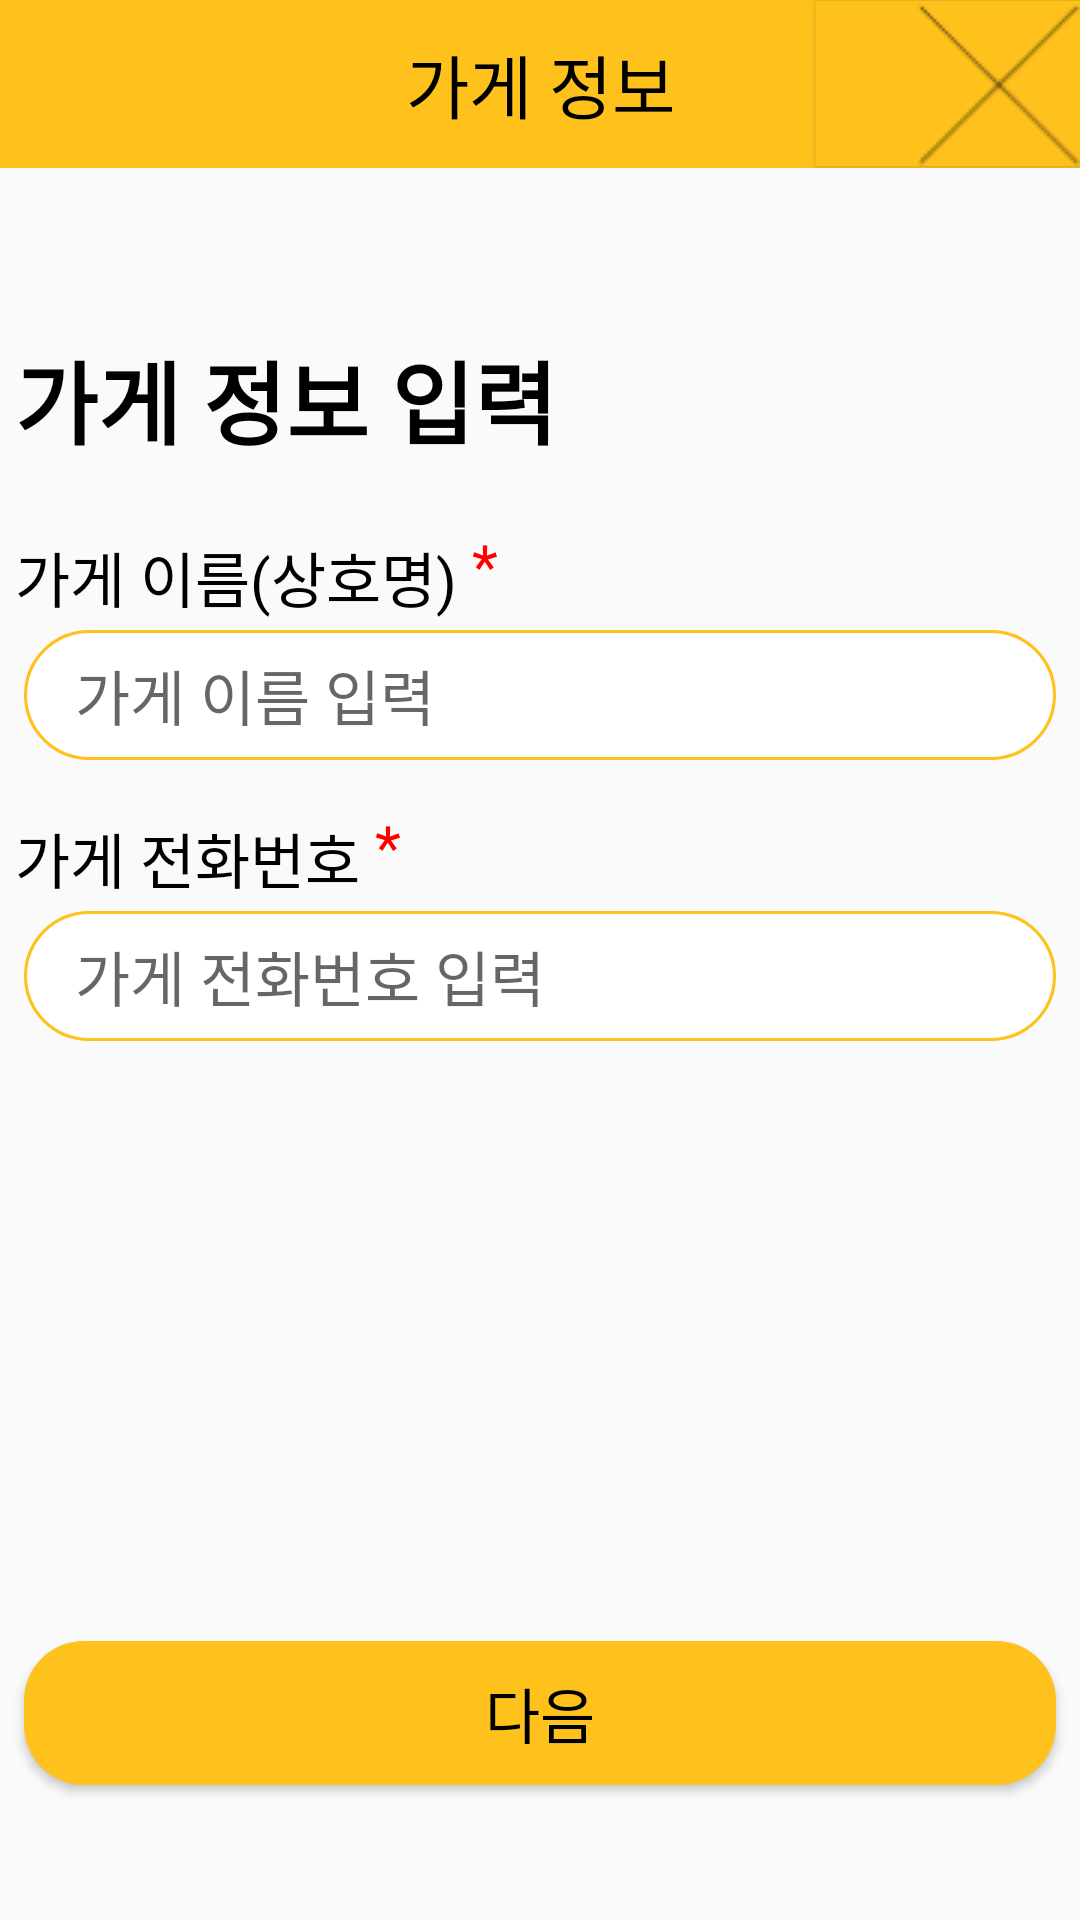

Produce the Android XML layout that renders to this screen, including the resource entries it uses.
<!-- AndroidManifest.xml: application theme Theme.KBC -->
<!-- res/layout/storemanager_add_store_info.xml -->
<?xml version="1.0" encoding="utf-8"?>
<LinearLayout xmlns:android="http://schemas.android.com/apk/res/android"
    xmlns:app="http://schemas.android.com/apk/res-auto"
    android:layout_width="match_parent"
    android:layout_height="match_parent"
    android:orientation="vertical">

    <androidx.appcompat.widget.Toolbar
        android:id="@+id/store_information"
        android:layout_width="match_parent"
        android:layout_height="wrap_content"
        android:background="@color/icon_color2">

        <TextView
            android:layout_width="wrap_content"
            android:layout_height="wrap_content"
            android:layout_gravity="center"
            android:text="가게 정보"
            android:textColor="@color/black"
            android:textSize="23dp" />

        <Button
            android:id="@+id/goBack"
            android:layout_width="wrap_content"
            android:layout_height="wrap_content"
            android:layout_gravity="right"
            android:background="@color/icon_color2"
            android:drawableRight="@drawable/back" />
    </androidx.appcompat.widget.Toolbar>

    <TextView
        android:id="@+id/numbercheckView"
        android:layout_width="match_parent"
        android:layout_height="wrap_content"
        android:layout_marginLeft="5dp"
        android:layout_marginTop="55dp"
        android:text="가게 정보 입력"
        android:textColor="#000000"
        android:textSize="30sp"
        android:textStyle="bold" />



    <LinearLayout
        android:layout_width="match_parent"
        android:layout_height="wrap_content"
        android:orientation="horizontal">

        <TextView
            android:id="@+id/nameview"
            android:layout_width="wrap_content"
            android:layout_height="wrap_content"
            android:layout_marginLeft="5dp"
            android:layout_marginTop="23dp"
            android:text="가게 이름(상호명) "
            android:textColor="@color/black"
            android:textSize="20dp" />

        <TextView
            android:layout_width="wrap_content"
            android:layout_height="wrap_content"
            android:layout_marginTop="18dp"
            android:text="*"
            android:textColor="#FF0000"
            android:textSize="20sp" />

        <TextView
            android:id="@+id/nameCheck"
            android:layout_width="wrap_content"
            android:layout_height="wrap_content"
            android:layout_marginTop="23dp"
            android:text=" 필수로 입력해야 하는 값입니다."
            android:textColor="#F90000"
            android:textSize="13sp"
            android:visibility="invisible" />
    </LinearLayout>

    <EditText
        android:id="@+id/storeName"
        android:layout_width="match_parent"
        android:layout_height="wrap_content"
        android:layout_marginLeft="8dp"
        android:layout_marginTop="3dp"
        android:layout_marginRight="8dp"
        android:background="@drawable/layout_rount_edittext"
        android:hint="  가게 이름 입력"
        android:padding="7dp"
        android:textSize="20sp" />

    <LinearLayout
        android:layout_width="match_parent"
        android:layout_height="wrap_content"
        android:orientation="horizontal">

        <TextView
            android:id="@+id/numView"
            android:layout_width="wrap_content"
            android:layout_height="wrap_content"
            android:layout_marginLeft="5dp"
            android:layout_marginTop="18dp"
            android:text="가게 전화번호 "
            android:textColor="@color/black"
            android:textSize="20dp" />

        <TextView
            android:layout_width="wrap_content"
            android:layout_height="wrap_content"
            android:layout_marginTop="13dp"
            android:text="*"
            android:textColor="#FF0000"
            android:textSize="20sp" />

        <TextView
            android:id="@+id/numCheck"
            android:layout_width="wrap_content"
            android:layout_height="wrap_content"
            android:layout_marginTop="18dp"
            android:text=" 필수로 입력해야 하는 값입니다."
            android:textColor="#F90000"
            android:textSize="13sp"
            android:visibility="invisible" />
    </LinearLayout>

    <EditText
        android:id="@+id/storeNum"
        android:layout_width="match_parent"
        android:layout_height="wrap_content"
        android:layout_marginLeft="8dp"
        android:layout_marginTop="3dp"
        android:layout_marginRight="8dp"
        android:background="@drawable/layout_rount_edittext"
        android:hint="  가게 전화번호 입력"
        android:padding="7dp"
        android:textSize="20sp" />

    <Button
        android:id="@+id/next"
        android:layout_width="match_parent"
        android:layout_height="wrap_content"
        android:layout_marginLeft="8dp"
        android:layout_marginTop="200dp"
        android:layout_marginRight="8dp"
        android:background="@drawable/radius"
        android:padding="7dp"
        android:text="다음"
        android:textColor="@color/black"
        android:textSize="20sp"
        ></Button>

</LinearLayout>
<!-- resources referenced by this layout -->
<resources>
  <color name="black">#FF000000</color>
  <color name="icon_color2">#FFC11B</color>
  <!-- drawable back: png bitmap (drawable-v24, 1036 bytes) -->
  <!-- drawable layout_rount_edittext (drawable) -->
  <?xml version="1.0" encoding="utf-8"?>
  <layer-list xmlns:android="http://schemas.android.com/apk/res/android">
      <item>
          <shape android:shape="rectangle">
              <stroke android:width = "10dp"
                  android:color = "@color/icon_color2"
                  />
              <corners
                  android:bottomRightRadius="100dp"
                  android:bottomLeftRadius="100dp"
                  android:topLeftRadius="100dp"
                  android:topRightRadius="100dp"/>
          </shape>
      </item>
  
      <item
          android:bottom="1dp"
          android:left="1dp"
          android:right="1dp"
          android:top="1dp">
          <shape android:shape="rectangle">
              <solid android:color="#FFFFFF"/>
              <corners
                  android:bottomRightRadius="100dp"
                  android:bottomLeftRadius="100dp"
                  android:topLeftRadius="100dp"
                  android:topRightRadius="100dp"/>
          </shape>
      </item>
  </layer-list>
  <!-- drawable radius (drawable) -->
  <?xml version="1.0" encoding="utf-8"?>
  <shape xmlns:android="http://schemas.android.com/apk/res/android"
      android:shape="rectangle" android:padding = "10dp">
      <solid android:color="#ffc11b"></solid>
      <corners
          android:bottomLeftRadius="20dp"
          android:bottomRightRadius="20dp"
          android:topLeftRadius="20dp"
          android:topRightRadius="20dp"></corners>
      </shape>
  <style name="Theme.KBC" parent="Theme.AppCompat.Light.NoActionBar">
          
          <item name="colorPrimary">@color/purple_500</item>
          <item name="colorPrimaryVariant">@color/purple_700</item>
          <item name="colorOnPrimary">@color/white</item>
          
          <item name="colorSecondary">@color/teal_200</item>
          <item name="colorSecondaryVariant">@color/teal_700</item>
          <item name="colorOnSecondary">@color/black</item>
          
          <item name="android:statusBarColor" tools:targetApi="l">?attr/colorPrimaryVariant</item>
          
          <item name="windowActionBar">false</item>
          <item name="windowNoTitle">true</item>
  
      </style>
  <color name="purple_500">#FF6200EE</color>
  <color name="purple_700">#FF3700B3</color>
  <color name="white">#FFFFFFFF</color>
  <color name="teal_200">#FF03DAC5</color>
  <color name="teal_700">#FF018786</color>
</resources>
